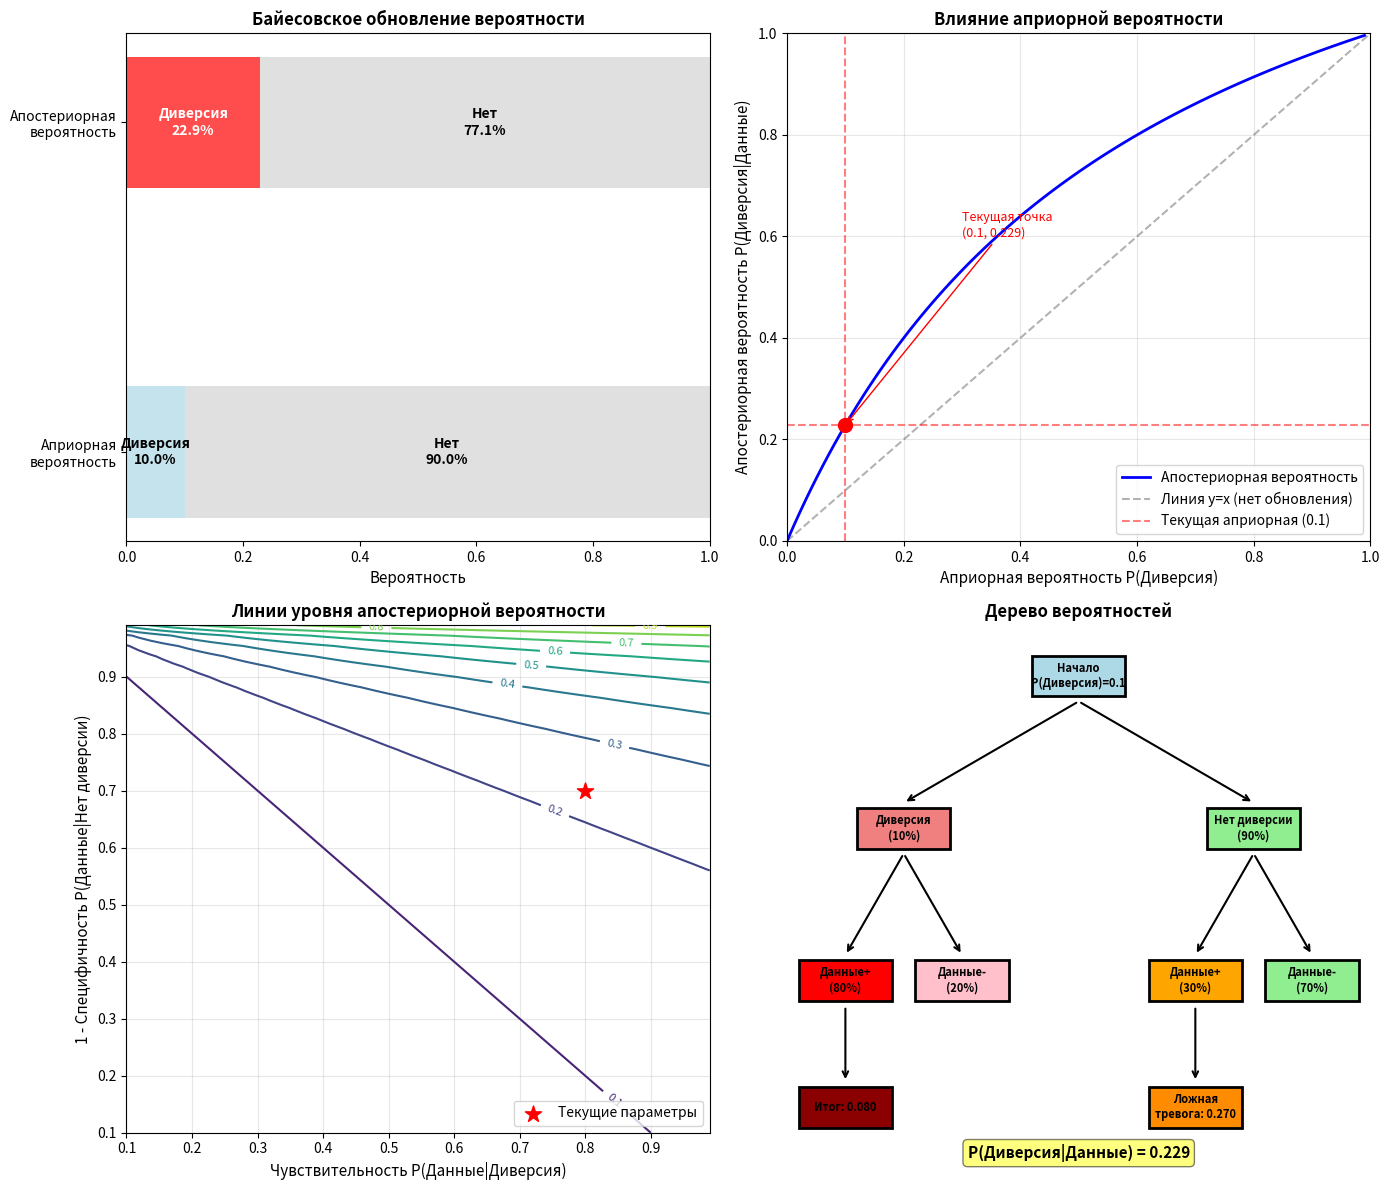

Recreate this plot in Python. (Note: this script raises an exception after producing the figure.)
import numpy as np
import matplotlib.pyplot as plt
from matplotlib.patches import Rectangle
import os

print("=" * 60)
print("БАЙЕСОВСКАЯ ОЦЕНКА ВЕРОЯТНОСТИ ДИВЕРСИИ")
print("=" * 60)

print("\n" + "=" * 60)
print("ШАГ 1: АПРИОРНЫЕ ВЕРОЯТНОСТИ")
print("=" * 60)

P_diversiya = 0.1
P_no_diversiya = 1 - P_diversiya

print(f"\nАприорные вероятности:")
print(f"  P(Диверсия) = {P_diversiya:.3f} ({P_diversiya*100:.1f}%)")
print(f"  P(Нет диверсии) = {P_no_diversiya:.3f} ({P_no_diversiya*100:.1f}%)")

print("\n" + "=" * 60)
print("ШАГ 2: ДАННЫЕ РАЗВЕДКИ (ПРАВДОПОДОБИЕ)")
print("=" * 60)

P_data_given_diversiya = 0.8
P_data_given_no_diversiya = 0.3

print(f"\nУсловные вероятности (правдоподобие):")
print(f"  P(Данные|Диверсия) = {P_data_given_diversiya:.3f} (чувствительность)")
print(f"  P(Данные|Нет диверсии) = {P_data_given_no_diversiya:.3f} (ложная тревога)")

print("\n" + "=" * 60)
print("ШАГ 3: БАЙЕСОВСКОЕ ОБНОВЛЕНИЕ")
print("=" * 60)

numerator = P_data_given_diversiya * P_diversiya
print(f"\nЧислитель: P(Данные|Диверсия) × P(Диверсия)")
print(f"  = {P_data_given_diversiya} × {P_diversiya} = {numerator:.4f}")

denominator = (P_data_given_diversiya * P_diversiya + 
               P_data_given_no_diversiya * P_no_diversiya)
print(f"\nЗнаменатель (полная вероятность):")
print(f"  P(Данные) = P(Д|Див)×P(Див) + P(Д|Нет)×P(Нет)")
print(f"  = ({P_data_given_diversiya} × {P_diversiya}) + ({P_data_given_no_diversiya} × {P_no_diversiya})")
print(f"  = {P_data_given_diversiya * P_diversiya:.4f} + {P_data_given_no_diversiya * P_no_diversiya:.4f}")
print(f"  = {denominator:.4f}")

P_diversiya_given_data = numerator / denominator
print(f"\n" + "-" * 40)
print(f"АПОСТЕРИОРНАЯ ВЕРОЯТНОСТЬ:")
print(f"  P(Диверсия|Данные) = {numerator:.4f} / {denominator:.4f}")
print(f"  = {P_diversiya_given_data:.4f} ({P_diversiya_given_data*100:.1f}%)")
print("-" * 40)

print("\n" + "=" * 60)
print("ШАГ 4: АНАЛИЗ РЕЗУЛЬТАТА")
print("=" * 60)

print(f"\nСравнение вероятностей:")
print(f"  До данных (априорная):  {P_diversiya*100:>6.1f}%")
print(f"  После данных (апост.):  {P_diversiya_given_data*100:>6.1f}%")
print(f"  Изменение:              {((P_diversiya_given_data/P_diversiya - 1)*100):>+6.1f}%")

print(f"\nИНТЕРПРЕТАЦИЯ:")
print(f"  • Даже при 'сильных' данных разведки вероятность диверсии")
print(f"    остаётся относительно низкой ({P_diversiya_given_data*100:.1f}%)")
print(f"  • Это связано с низкой базовой частотой диверсий (10%)")
print(f"  • Ложные срабатывания (30%) 'забивают' истинные сигналы")

print("\n" + "=" * 60)
print("ШАГ 5: ЧУВСТВИТЕЛЬНОСТЬ К ПАРАМЕТРАМ")
print("=" * 60)

def bayes_update(P_H, P_D_given_H, P_D_given_not_H):
    numerator = P_D_given_H * P_H
    denominator = P_D_given_H * P_H + P_D_given_not_H * (1 - P_H)
    return numerator / denominator if denominator != 0 else 0

print("\nА. Влияние априорной вероятности:")
print(f"{'P(Диверсия)':<15} {'P(Диверсия|Данные)':<25} {'Изменение':<15}")
print("-" * 55)

priors = [0.01, 0.05, 0.1, 0.2, 0.5]
for prior in priors:
    posterior = bayes_update(prior, P_data_given_diversiya, P_data_given_no_diversiya)
    change = (posterior / prior - 1) * 100
    print(f"{prior:<15.2f} {posterior:<25.4f} {change:>+10.1f}%")

print("\nБ. Влияние качества разведки (чувствительность):")
print(f"{'P(Данные|Диверсия)':<20} {'P(Диверсия|Данные)':<25}")
print("-" * 45)

sensitivities = [0.5, 0.6, 0.7, 0.8, 0.9, 0.99]
for sens in sensitivities:
    posterior = bayes_update(P_diversiya, sens, P_data_given_no_diversiya)
    print(f"{sens:<20.2f} {posterior:<25.4f}")

print("\nВ. Влияние ложных тревог:")
print(f"{'P(Данные|Нет диверсии)':<25} {'P(Диверсия|Данные)':<25}")
print("-" * 50)

false_alarms = [0.1, 0.2, 0.3, 0.4, 0.5]
for fa in false_alarms:
    posterior = bayes_update(P_diversiya, P_data_given_diversiya, fa)
    print(f"{fa:<25.2f} {posterior:<25.4f}")

print("\n" + "=" * 60)
print("ШАГ 6: ВИЗУАЛИЗАЦИЯ")
print("=" * 60)

fig, axes = plt.subplots(2, 2, figsize=(14, 12))

ax1 = axes[0, 0]

ax1.barh(['Априорная\nвероятность'], [P_diversiya], color='lightblue', alpha=0.7, height=0.4)
ax1.barh(['Априорная\nвероятность'], [P_no_diversiya], left=[P_diversiya], color='lightgray', alpha=0.7, height=0.4)

ax1.barh(['Апостериорная\nвероятность'], [P_diversiya_given_data], color='red', alpha=0.7, height=0.4)
ax1.barh(['Апостериорная\nвероятность'], [1-P_diversiya_given_data], left=[P_diversiya_given_data], color='lightgray', alpha=0.7, height=0.4)

ax1.set_xlim(0, 1)
ax1.set_xlabel('Вероятность', fontsize=11)
ax1.set_title('Байесовское обновление вероятности', fontsize=12, fontweight='bold')

ax1.text(P_diversiya/2, 0, f'Диверсия\n{P_diversiya:.1%}', ha='center', va='center', fontweight='bold')
ax1.text(P_diversiya + P_no_diversiya/2, 0, f'Нет\n{P_no_diversiya:.1%}', ha='center', va='center', fontweight='bold')
ax1.text(P_diversiya_given_data/2, 1, f'Диверсия\n{P_diversiya_given_data:.1%}', ha='center', va='center', fontweight='bold', color='white')
ax1.text(P_diversiya_given_data + (1-P_diversiya_given_data)/2, 1, f'Нет\n{1-P_diversiya_given_data:.1%}', ha='center', va='center', fontweight='bold')

ax2 = axes[0, 1]

prior_range = np.linspace(0.001, 0.99, 100)
posterior_range = [bayes_update(p, P_data_given_diversiya, P_data_given_no_diversiya) for p in prior_range]

ax2.plot(prior_range, posterior_range, 'b-', linewidth=2, label='Апостериорная вероятность')
ax2.plot([0, 1], [0, 1], 'k--', alpha=0.3, label='Линия y=x (нет обновления)')
ax2.axvline(x=P_diversiya, color='r', linestyle='--', alpha=0.5, label=f'Текущая априорная ({P_diversiya})')
ax2.axhline(y=P_diversiya_given_data, color='r', linestyle='--', alpha=0.5)

ax2.set_xlabel('Априорная вероятность P(Диверсия)', fontsize=11)
ax2.set_ylabel('Апостериорная вероятность P(Диверсия|Данные)', fontsize=11)
ax2.set_title('Влияние априорной вероятности', fontsize=12, fontweight='bold')
ax2.legend(loc='lower right')
ax2.grid(True, alpha=0.3)
ax2.set_xlim(0, 1)
ax2.set_ylim(0, 1)

ax2.scatter([P_diversiya], [P_diversiya_given_data], color='red', s=100, zorder=5)
ax2.annotate(f'Текущая точка\n({P_diversiya:.1f}, {P_diversiya_given_data:.3f})', 
             xy=(P_diversiya, P_diversiya_given_data), 
             xytext=(0.3, 0.6),
             arrowprops=dict(arrowstyle='->', color='red'),
             fontsize=9, color='red')

ax3 = axes[1, 0]

sens_range = np.linspace(0.1, 0.99, 50)
spec_range = np.linspace(0.1, 0.99, 50)

X, Y = np.meshgrid(sens_range, spec_range)
Z = np.zeros_like(X)
for i in range(len(sens_range)):
    for j in range(len(spec_range)):
        Z[j, i] = bayes_update(P_diversiya, X[j, i], 1 - Y[j, i])

contour = ax3.contour(X, Y, Z, levels=10, cmap='viridis')
ax3.clabel(contour, inline=True, fontsize=8)
ax3.scatter([P_data_given_diversiya], [1 - P_data_given_no_diversiya], 
           color='red', s=150, marker='*', zorder=5, label='Текущие параметры')
ax3.set_xlabel('Чувствительность P(Данные|Диверсия)', fontsize=11)
ax3.set_ylabel('1 - Специфичность P(Данные|Нет диверсии)', fontsize=11)
ax3.set_title('Линии уровня апостериорной вероятности', fontsize=12, fontweight='bold')
ax3.legend(loc='lower right')
ax3.grid(True, alpha=0.3)

ax4 = axes[1, 1]
ax4.set_xlim(0, 10)
ax4.set_ylim(0, 10)
ax4.axis('off')
ax4.set_title('Дерево вероятностей', fontsize=12, fontweight='bold')

nodes = [
    (5, 9, 'Начало\nP(Диверсия)=0.1', 'lightblue'),
    (2, 6, 'Диверсия\n(10%)', 'lightcoral'),
    (8, 6, 'Нет диверсии\n(90%)', 'lightgreen'),
    (1, 3, 'Данные+\n(80%)', 'red'),
    (3, 3, 'Данные-\n(20%)', 'pink'),
    (7, 3, 'Данные+\n(30%)', 'orange'),
    (9, 3, 'Данные-\n(70%)', 'lightgreen'),
    (1, 0.5, f'Итог: {P_data_given_diversiya*P_diversiya:.3f}', 'darkred'),
    (7, 0.5, f'Ложная\nтревога: {P_data_given_no_diversiya*P_no_diversiya:.3f}', 'darkorange'),
]

for x, y, text, color in nodes:
    ax4.add_patch(Rectangle((x-0.8, y-0.4), 1.6, 0.8, 
                           facecolor=color, edgecolor='black', linewidth=2))
    ax4.text(x, y, text, ha='center', va='center', fontsize=8, fontweight='bold')

arrows = [(5, 8.5, 2, 6.5), (5, 8.5, 8, 6.5),
          (2, 5.5, 1, 3.5), (2, 5.5, 3, 3.5),
          (8, 5.5, 7, 3.5), (8, 5.5, 9, 3.5),
          (1, 2.5, 1, 1), (7, 2.5, 7, 1)]

for x1, y1, x2, y2 in arrows:
    ax4.annotate('', xy=(x2, y2), xytext=(x1, y1),
                arrowprops=dict(arrowstyle='->', color='black', lw=1.5))

ax4.text(5, -0.5, f'P(Диверсия|Данные) = {P_diversiya_given_data:.3f}', 
         ha='center', fontsize=11, fontweight='bold', 
         bbox=dict(boxstyle='round', facecolor='yellow', alpha=0.5))

plt.tight_layout()

output_dir = os.path.dirname(os.path.abspath(__file__))
output_path = os.path.join(output_dir, 'bayes_diversiya_analysis.png')
plt.savefig(output_path, dpi=150, bbox_inches='tight')
print(f"\nГрафик сохранён: {output_path}")
plt.show()

print("\n" + "=" * 60)
print("ПРАКТИЧЕСКИЕ ВЫВОДЫ ДЛЯ ВОЕННЫХ КУРСАНТОВ")
print("=" * 60)

conclusions = f"""
1. ПАРАДОКС ЛОЖНЫХ ТРЕВОГ:
   При низкой базовой частоте события (10%) даже хорошая разведка
   (80% точность) даёт высокий процент ложных срабатываний.
   Из 100 объектов:
   - 10 с диверсией → 8 срабатываний (истинные)
   - 90 без диверсии → 27 срабатываний (ложные)
   Итого: 35 тревог, из которых 77% - ложные!

2. НЕОБХОДИМОСТЬ ДОПОЛНИТЕЛЬНЫХ ПРОВЕРОК:
   Вероятность {P_diversiya_given_data*100:.1f}% недостаточна для боевых действий.
   Требуется:
   - Второй источник разведки (независимый)
   - Визуальное подтверждение (разведка на местности)
   - Анализ времени и места (контекст)

3. ПОРОГОВЫЕ ЗНАЧЕНИЯ ДЛЯ РЕШЕНИЙ:
   P < 20%  → Продолжить наблюдение, усилить разведку
   P 20-50% → Готовность к действию, проверка данных
   P 50-80% → Частичная мобилизация, предупреждение объектов
   P > 80%  -> Боевые действия по нейтрализации

4. УЛУЧШЕНИЕ ОЦЕНКИ:
   - Снижение P(Данные|Нет диверсии) с 0.3 до 0.1 даёт 
     P(Диверсия|Данные) = {bayes_update(0.1, 0.8, 0.1):.3f} (вместо 0.228)
   - Увеличение априорной точности (лучшая статистика)
   - Использование нескольких независимых источников

5. ОШИБКА УТВЕРЖДЕНИЯ ПОСЛЕДСТВИЙ:
   Не учитывать стоимость ошибок:
   - Пропустить диверсию: катастрофа (оценить в баллах)
   - Ложная тревога: ресурсы, истощение
   Оптимальное решение зависит от соотношения этих рисков!
"""

print(conclusions)

print("\n" + "=" * 60)
print("БОНУС: ОПТИМАЛЬНЫЙ ПОРОГ РЕШЕНИЯ")
print("=" * 60)

L_TP = -100
L_FP = -10
L_FN = -1000
L_TN = 0

print(f"\nМатрица потерь:")
print(f"{'':<15} {'Диверсия есть':<15} {'Диверсии нет':<15}")
print(f"{'Действовать':<15} {L_TP:<15} {L_FP:<15}")
print(f"{'Не действовать':<15} {L_FN:<15} {L_TN:<15}")

threshold = (L_TN - L_FP) / (L_TP - L_FP - L_FN + L_TN)
print(f"\nОптимальный порог для принятия решения: P > {threshold:.3f} ({threshold*100:.1f}%)")

current_posterior = P_diversiya_given_data
print(f"\nТекущая апостериорная вероятность: {current_posterior:.3f} ({current_posterior*100:.1f}%)")

if current_posterior > threshold:
    print("РЕШЕНИЕ: ДЕЙСТВОВАТЬ (вероятность выше порога)")
else:
    print("РЕШЕНИЕ: НЕ ДЕЙСТВОВАТЬ, собрать дополнительные данные")
    print(f"  (нужно повысить вероятность с {current_posterior:.3f} до {threshold:.3f})")